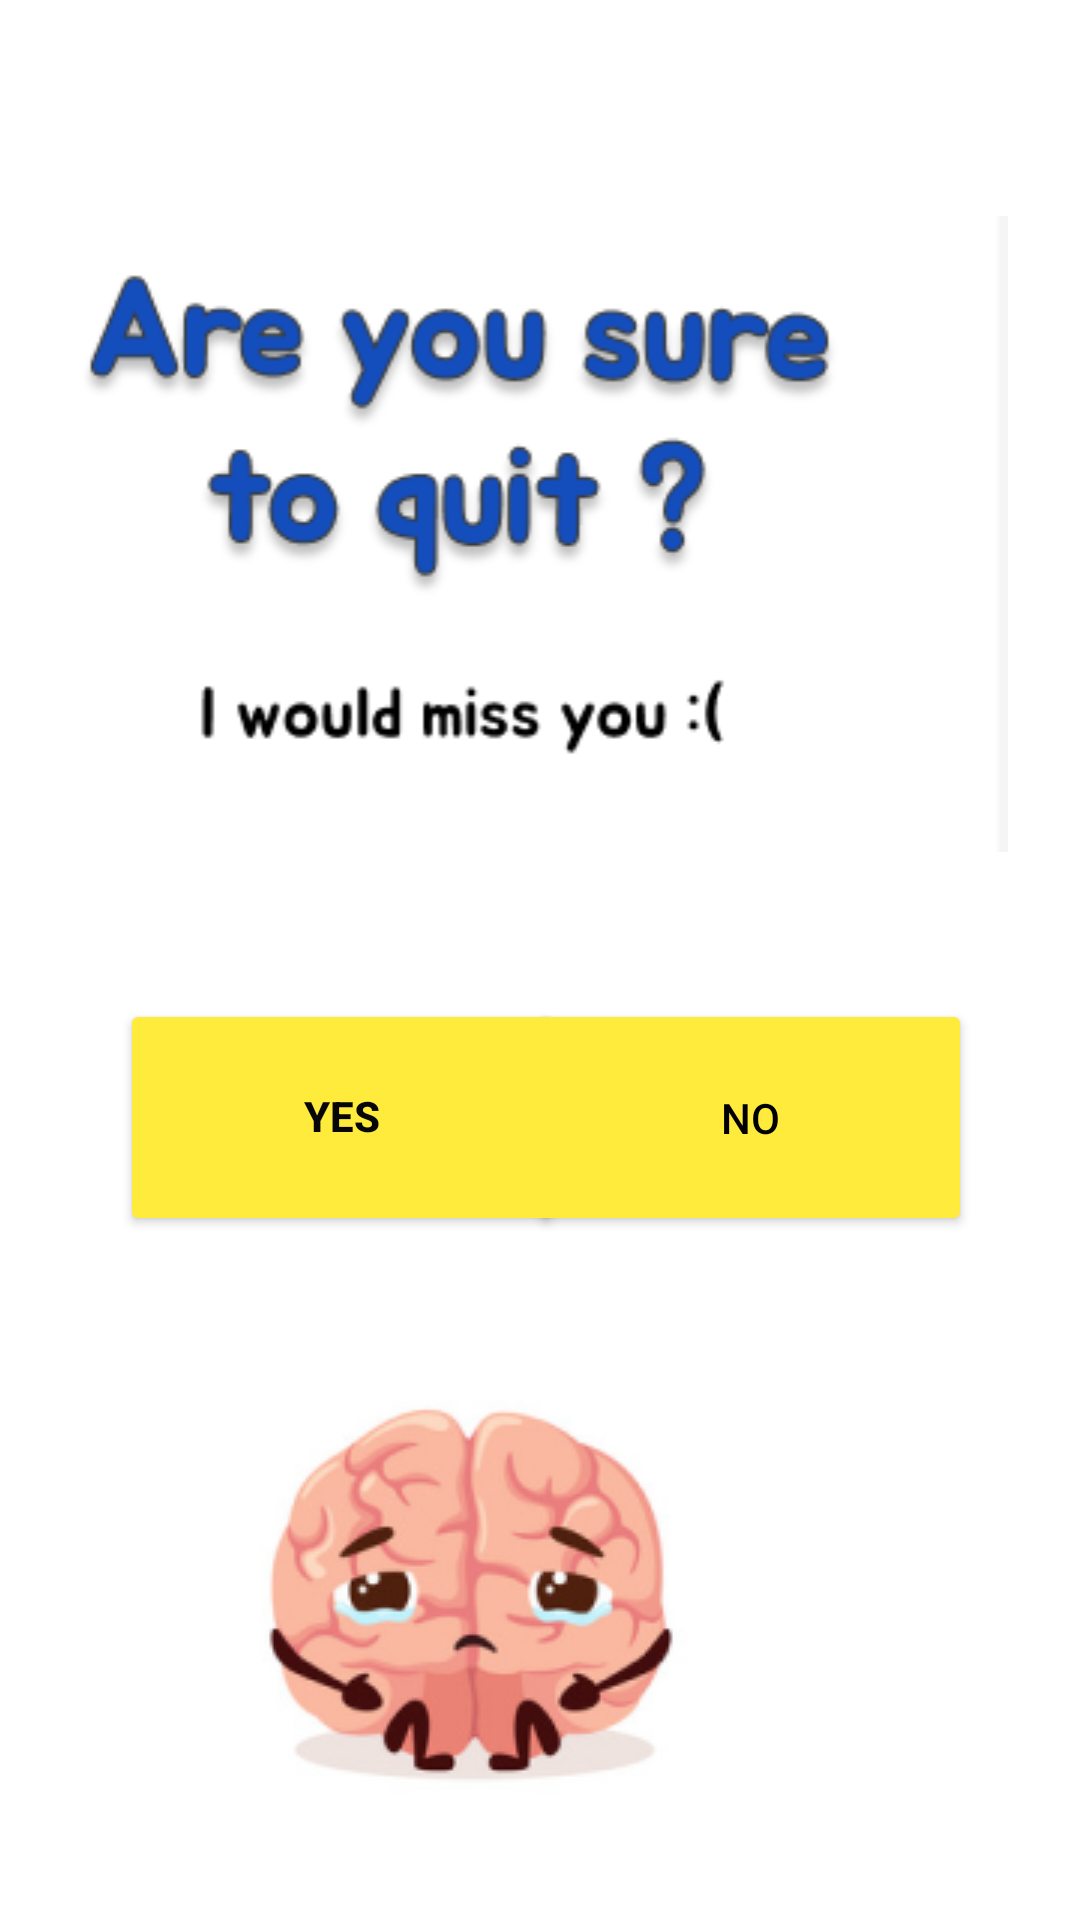

Write the Android layout XML for this screen, with the resource values it uses.
<!-- AndroidManifest.xml: application theme Theme.ITQuiz -->
<!-- res/layout/activity_quit.xml -->
<?xml version="1.0" encoding="utf-8"?>
<androidx.constraintlayout.widget.ConstraintLayout xmlns:android="http://schemas.android.com/apk/res/android"
    xmlns:app="http://schemas.android.com/apk/res-auto"
    xmlns:tools="http://schemas.android.com/tools"
    android:layout_width="match_parent"
    android:layout_height="match_parent"
    tools:context=".QuitActivity">

    <ImageView
        android:id="@+id/imageView3"
        android:layout_width="wrap_content"
        android:layout_height="wrap_content"
        android:layout_marginTop="72dp"
        android:layout_marginEnd="24dp"
        app:layout_constraintEnd_toEndOf="parent"
        app:layout_constraintTop_toTopOf="parent"
        app:srcCompat="@drawable/quitqs" />

    <ImageView
        android:id="@+id/imageView6"
        android:layout_width="wrap_content"
        android:layout_height="wrap_content"
        android:layout_marginEnd="124dp"
        android:layout_marginBottom="36dp"
        app:layout_constraintBottom_toBottomOf="parent"
        app:layout_constraintEnd_toEndOf="parent"
        app:srcCompat="@drawable/quitbrain" />

    <Button
        android:id="@+id/buttonNo"
        android:layout_width="148dp"
        android:layout_height="79dp"
        android:layout_marginEnd="36dp"
        android:layout_marginBottom="228dp"
        android:backgroundTint="#FFEB3B"
        android:text="No"
        android:textColor="#000000"
        app:cornerRadius="15dp"
        app:layout_constraintBottom_toBottomOf="parent"
        app:layout_constraintEnd_toEndOf="parent"
        tools:ignore="MissingConstraints" />

    <Button
        android:id="@+id/buttonYes"
        android:layout_width="148dp"
        android:layout_height="79dp"
        android:layout_marginStart="40dp"
        android:layout_marginBottom="228dp"
        android:backgroundTint="#FFEB3B"
        android:includeFontPadding="false"
        android:text="Yes"
        android:textColor="#070707"
        android:textStyle="bold"
        app:cornerRadius="15dp"
        app:layout_constraintBottom_toBottomOf="parent"
        app:layout_constraintStart_toStartOf="parent"
        tools:ignore="MissingConstraints" />

</androidx.constraintlayout.widget.ConstraintLayout>
<!-- resources referenced by this layout -->
<resources>
  <!-- drawable quitbrain: png bitmap (drawable, 32921 bytes) -->
  <!-- drawable quitqs: png bitmap (drawable, 20504 bytes) -->
  <style name="Theme.ITQuiz" parent="Theme.MaterialComponents.DayNight.DarkActionBar">
          
          <item name="colorPrimary">@color/purple_500</item>
          <item name="colorPrimaryVariant">@color/purple_700</item>
          <item name="colorOnPrimary">@color/white</item>
          
          <item name="colorSecondary">@color/teal_200</item>
          <item name="colorSecondaryVariant">@color/teal_700</item>
          <item name="colorOnSecondary">@color/black</item>
          
          <item name="android:statusBarColor">?attr/colorPrimaryVariant</item>
          
      </style>
  <!-- not gathered from this repository: default colours our renderer supplied (Android Studio template values) -->
  <color name="purple_500">#FF6200EE</color>
  <color name="purple_700">#FF3700B3</color>
  <color name="teal_200">#FF03DAC5</color>
  <color name="teal_700">#FF018786</color>
  <color name="black">#FF000000</color>
  <color name="white">#FFFFFFFF</color>
</resources>
